Image classification data set "retinal_images" (prisi8379/Retiscan_Miniproject on GitHub). Class labels (4): mild diabetic retinopathy, moderate diabetic retinopathy, proliferative diabetic retinopathy, severe diabetic retinopathy.

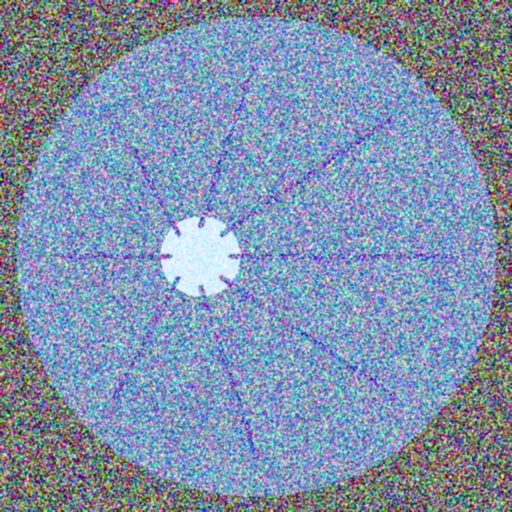
Label: mild diabetic retinopathy

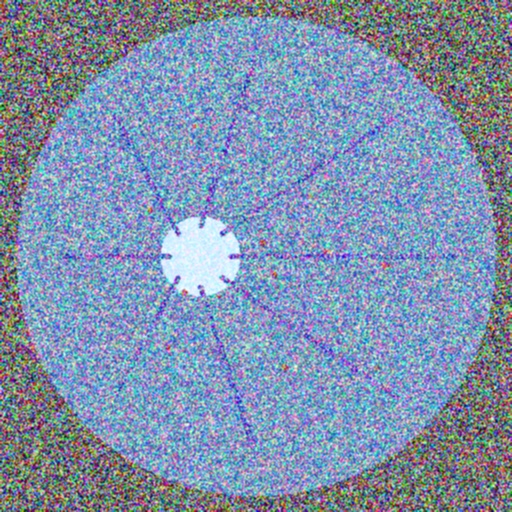
Label: moderate diabetic retinopathy

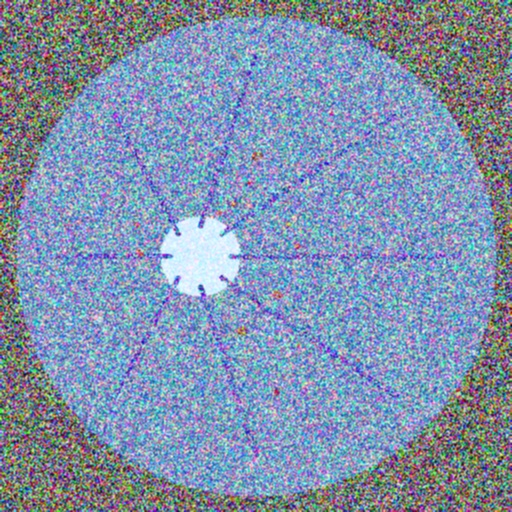
Label: moderate diabetic retinopathy

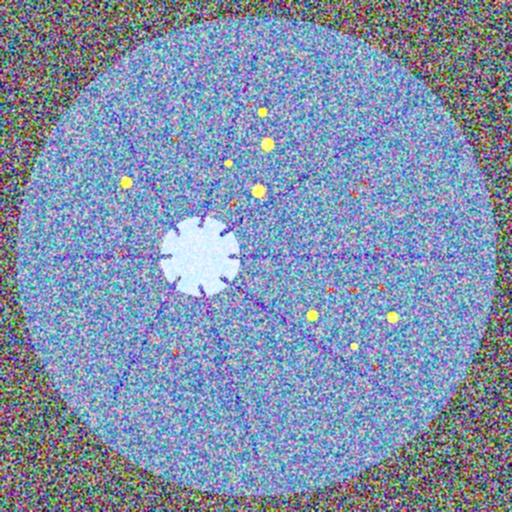
Label: severe diabetic retinopathy

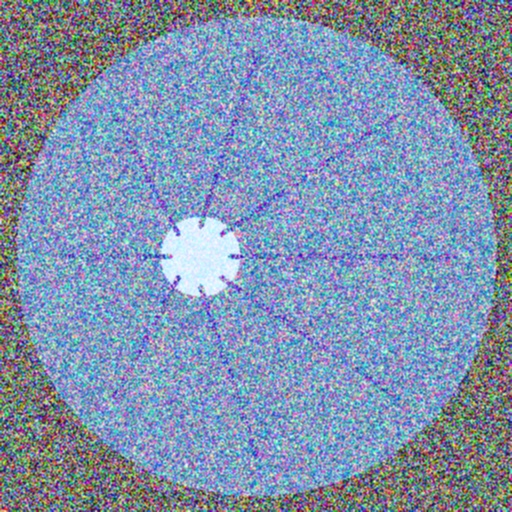
Label: mild diabetic retinopathy

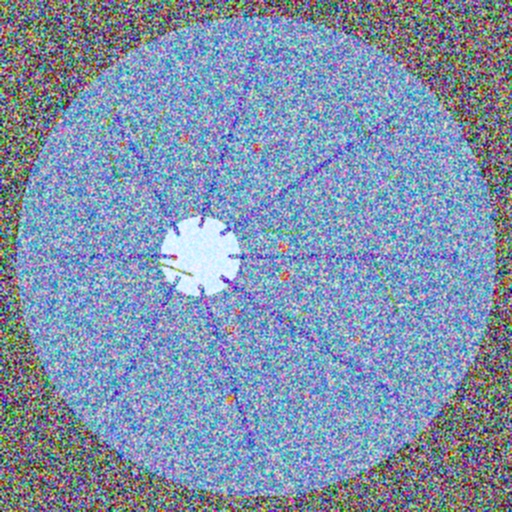
Label: proliferative diabetic retinopathy
